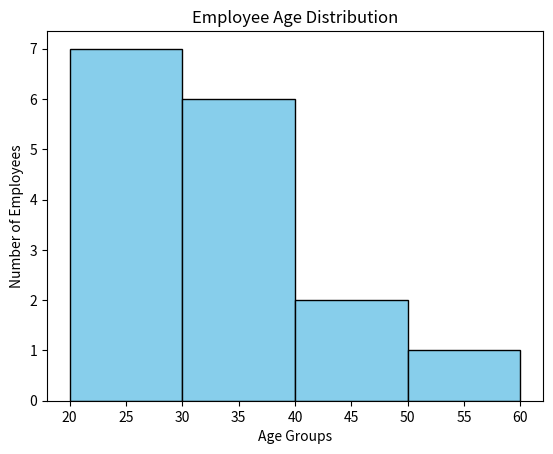

Generate this figure with matplotlib:
# Write a program to display a histogram showing the number of employees of specific age groups.

import matplotlib.pyplot as plt

ages = [22, 25, 27, 35, 45, 26, 28, 32, 36, 41, 52, 23, 34, 38, 29, 30]
bins = [20, 30, 40, 50, 60] 

plt.hist(ages, bins, color="skyblue", edgecolor="black")

plt.xlabel("Age Groups")
plt.ylabel("Number of Employees")
plt.title("Employee Age Distribution")
plt.show()
